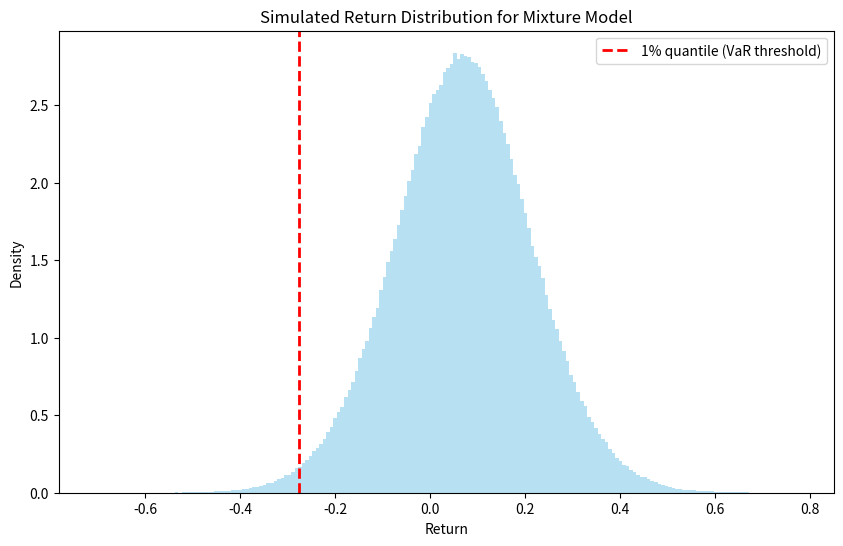
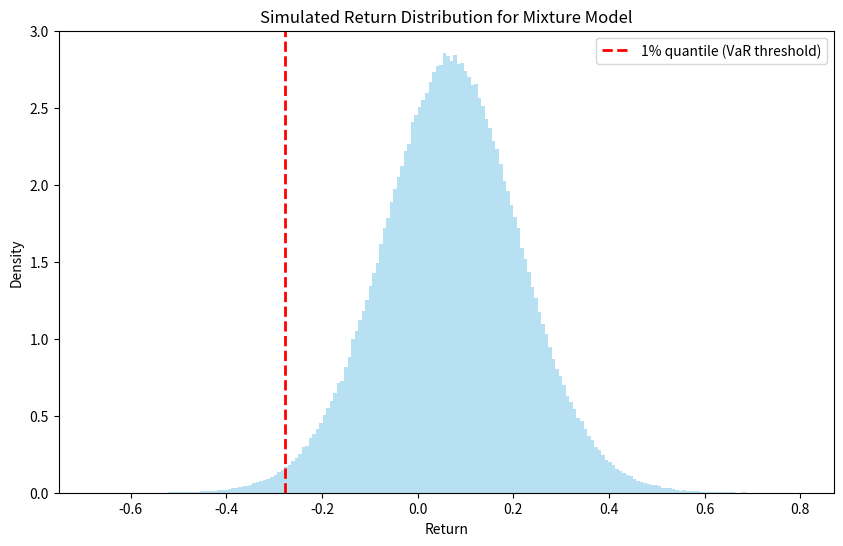

The matplotlib source for these figures, in order:
import numpy as np
import matplotlib.pyplot as plt

# Parameters
mu = 0.07          # Mean return: 7%
sigma1 = 0.12      # Volatility for partner's view (12%)
sigma2 = 0.16      # Volatility for your view (16%)
pi = 0.4           # Probability of the lower volatility regime
portfolio_value = 1e9  # $1 billion
n_sim = 1000000    # Number of Monte Carlo simulations
tail_prob = 0.01   # Lower-tail probability for 99% VaR

# Monte Carlo Simulation
# Generate an array of random numbers to decide which volatility regime to use.
u = np.random.rand(n_sim)

# For each simulation, if u < pi, sample from N(mu, sigma1), otherwise from N(mu, sigma2)
returns = np.where(u < pi, np.random.normal(mu, sigma1, n_sim), np.random.normal(mu, sigma2, n_sim))

# Compute the empirical 1% quantile (which corresponds to the 1% worst-case return)
r_quantile = np.percentile(returns, 1)

# The VaR (as a percentage loss) is the negative of this quantile,
# and the dollar VaR is:
VaR_MC = -r_quantile * portfolio_value

print("Monte Carlo estimated 1-year 99% VaR for the mixture model is: ${:,.2f}".format(VaR_MC))

# Optionally, you can view a histogram of the simulated returns:
plt.figure(figsize=(10, 6))
plt.hist(returns, bins=200, density=True, alpha=0.6, color='skyblue')
plt.axvline(r_quantile, color='red', linestyle='dashed', linewidth=2,
            label='1% quantile (VaR threshold)')
plt.xlabel('Return')
plt.ylabel('Density')
plt.title('Simulated Return Distribution for Mixture Model')
plt.legend()
plt.show()



import numpy as np
import matplotlib.pyplot as plt

# Parameters
mu = 0.07          # Mean return: 7%
sigma1 = 0.12      # Volatility for partner's view (12%)
sigma2 = 0.16      # Volatility for your view (16%)
pi = 0.4           # Probability of the lower volatility regime
portfolio_value = 1e9  # $1 billion
n_sim = 1000000    # Number of Monte Carlo simulations
tail_prob = 0.01   # Lower-tail probability for 99% VaR

# Monte Carlo Simulation
# Generate an array of random numbers to decide which volatility regime to use.
u = np.random.rand(n_sim)

# For each simulation, if u < pi, sample from N(mu, sigma1), otherwise from N(mu, sigma2)
returns = np.where(u < pi, np.random.normal(mu, sigma1, n_sim), np.random.normal(mu, sigma2, n_sim))

# Compute the empirical 1% quantile (which corresponds to the 1% worst-case return)
r_quantile = np.percentile(returns, 1)

# The VaR (as a percentage loss) is the negative of this quantile,
# and the dollar VaR is:
VaR_MC = -r_quantile * portfolio_value

print("Monte Carlo estimated 1-year 99% VaR for the mixture model is: ${:,.2f}".format(VaR_MC))

# Optionally, you can view a histogram of the simulated returns:
plt.figure(figsize=(10, 6))
plt.hist(returns, bins=200, density=True, alpha=0.6, color='skyblue')
plt.axvline(r_quantile, color='red', linestyle='dashed', linewidth=2,
            label='1% quantile (VaR threshold)')
plt.xlabel('Return')
plt.ylabel('Density')
plt.title('Simulated Return Distribution for Mixture Model')
plt.legend()
plt.show()